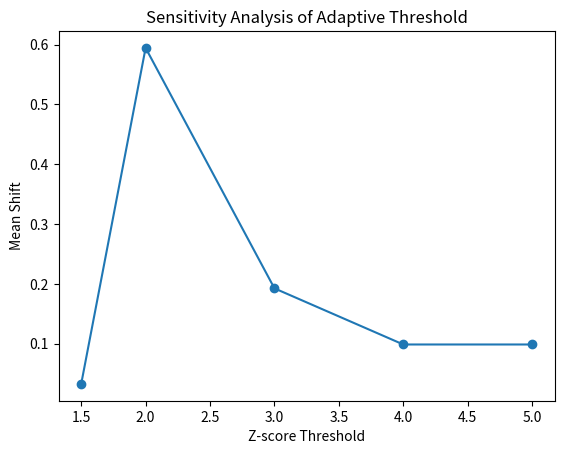

Source code (Python):
import numpy as np
import random
import matplotlib.pyplot as plt

def generate_data(length=500):
    true, obs = [], []
    for _ in range(length):
        x = np.random.normal(50, 10)
        true.append(x)
        obs.append(x * 6 if random.random() < 0.1 else x)
    return np.array(true), np.array(obs)

def adaptive(obs, w=20, z_th=3):
    out = []
    for i, x in enumerate(obs):
        if i < w:
            out.append(x)
            continue
        mu = np.mean(out[i-w:i])
        std = np.std(out[i-w:i]) + 1e-6
        z = abs(x - mu) / std
        out.append(mu if z > z_th else x)
    return np.array(out)

true, obs = generate_data()
thresholds = [1.5, 2, 3, 4, 5]
shifts = []

for t in thresholds:
    cleaned = adaptive(obs, z_th=t)
    shifts.append(abs(np.mean(cleaned) - np.mean(true)))

plt.figure()
plt.plot(thresholds, shifts, marker='o')
plt.xlabel("Z-score Threshold")
plt.ylabel("Mean Shift")
plt.title("Sensitivity Analysis of Adaptive Threshold")
plt.show()
